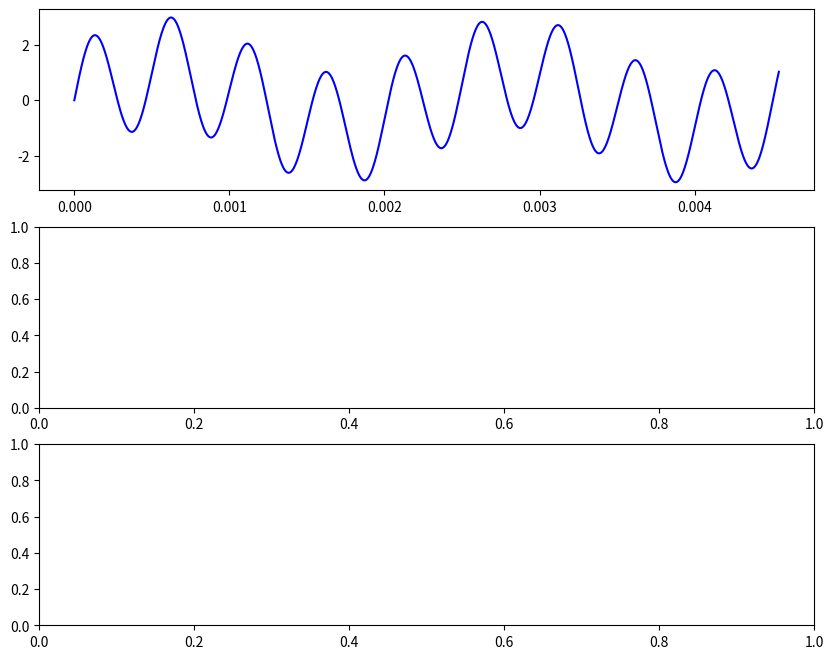

Recreate this plot in Python. (Note: this script raises an exception after producing the figure.)
import numpy as np
import matplotlib.pyplot as plt

def fir_convolve(M, h, x, n):
    result=0
    for k in range(0, M-1):
        result = h(k, M)*(x[n-k])
    return result

filter_cutoff = 1000

def filter_tf(n, M):
    wc = 2*np.pi*filter_cutoff
    return np.sin(wc*(n-(np.floor(M/2))))/(np.pi*(n-(np.floor(M/2))))

def fft(samples):
    # Perform FFT on the sampled signal
    fft_spectrum = np.fft.fft(samples)
    fft_frequencies = np.fft.fftfreq(len(samples), 1 / sampling_rate)

    # Take only the positive frequencies and normalize the FFT magnitude
    positive_freqs = fft_frequencies[:len(fft_frequencies)//2]
    fft_magnitude = np.abs(fft_spectrum[:len(fft_spectrum)//2]) / len(samples)
    
    return (positive_freqs, fft_magnitude)
    
    

# Parameters
frequency = 440  # Audio frequency in Hz (A4 pitch as an example)
frequency2 = 2000
sampling_rate = 44100  # Sampling rate in Hz (44.1 kHz)
amplitude = 1.0  # Amplitude of the sine wave
n_periods = 2  # Number of periods to plot


# Calculate the duration based on the number of periods
period = 1 / frequency  # Period of the sine wave (in seconds)
duration = n_periods * period  # Total duration of n periods

# Generate time axis for the continuous signal
t_continuous = np.linspace(0, duration, int(sampling_rate * duration * 10), endpoint=False)

# Generate time axis for the sampled signal
t_sampled = np.linspace(0, duration, int(sampling_rate * duration), endpoint=False)

# Generate a complex sine wave for the continuous signal (440 Hz and 880 Hz components)
sine_wave_continuous = amplitude * np.sin(2 * np.pi * frequency * t_continuous) + 2 * amplitude * np.sin(2 * np.pi * frequency2 * t_continuous)

# Sample the continuous sine wave at the sampled time points
sine_wave_sampled = np.interp(t_sampled, t_continuous, sine_wave_continuous)

convolved = []

#convolve all of the samples with the filter impulse response
for n in range(0, len(sine_wave_sampled)):
    convolved.append(fir_convolve(len(sine_wave_sampled), filter_tf, sine_wave_sampled, n))

filtered = np.array(convolved)

positive_freqs, fft_magnitude = fft(sine_wave_sampled)

positive_freqs2, fft_magnitude2 = fft(filtered)


# Plotting
fig, (ax1, ax2, ax3) = plt.subplots(3, 1, figsize=(10, 8))

# Time domain plot
ax1.plot(t_continuous, sine_wave_continuous, label='Continuous Sine Wave', color='blue')
ax1.stem(t_sampled, sine_wave_sampled, linefmt='r-', markerfmt='ro', basefmt=' ', label='Sampled Points', use_line_collection=True)
ax1.set_title(f'Sine Wave at {frequency} Hz and {2*frequency} Hz (Sampled at 44.1 kHz)\nPlotted over {n_periods} Periods')
ax1.set_xlabel('Time (s)')
ax1.set_ylabel('Amplitude')
ax1.legend()
ax1.grid(True)

# Frequency domain plot (FFT)
ax2.plot(positive_freqs, fft_magnitude, color='green')
ax2.set_title('Frequency Domain Representation (FFT of Sampled Signal)')
ax2.set_xlabel('Frequency (Hz)')
ax2.set_xscale('log')
ax2.set_ylabel('Magnitude')
ax2.grid(True)
ax2.set_xlim(0, 20000)  # Set frequency axis limit to 0-20,000 Hz

ax3.plot(positive_freqs2, fft_magnitude2, color='green')
ax3.set_title('Frequency Domain Representation (FFT of Filtered Signal)')
ax3.set_xlabel('Frequency (Hz)')
ax3.set_xscale('log')
ax3.set_ylabel('Magnitude')
ax3.grid(True)
ax3.set_xlim(0, 20000)  # Set frequency axis limit to 0-20,000 Hz

plt.tight_layout()
plt.show()
